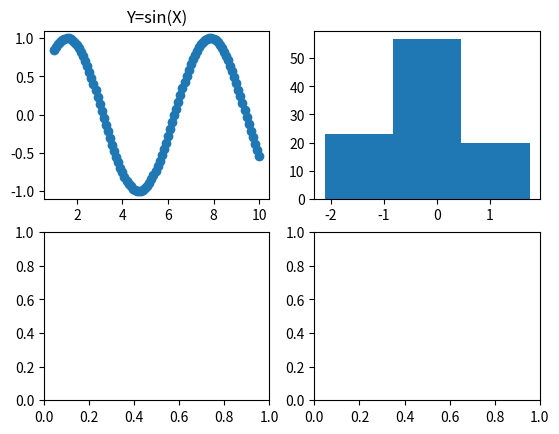

The matplotlib source for this figure: (Note: this script raises an exception after producing the figure.)
# -*- coding: utf-8 -*-
# @Time    : 2018/10/8 17:12
# [redacted]
# [redacted]
# @File    : 4.2figurePie_Boxplot.py
import numpy as np
import matplotlib.pyplot as plt

fig = plt.figure()
ax1 = fig.add_subplot(221)
ax2 = fig.add_subplot(222)
ax3 = fig.add_subplot(223)
ax4 = fig.add_subplot(224)
# scatter散点图
X = np.linspace(1, 10, 100)
Y = np.sin(X)
ax1.scatter(X, Y)
ax1.set_title("Y=sin(X)")
#直方图
X1 = np.random.randn(100)
ax2.hist(X1,normed=True,bins=3)
ax2.set_title("Hist")
#折线图
X2 = np.linspace(1, 10, 4)
Y2 = np.sin(X2)
ax3.plot(X2,Y2)
#箱线图-小提琴图-四分位数的统计
# ax4.boxplot(X1,whis=0.5,sym="^")
X=[0.4,0.1,0.1,0.4]
labels=["A","B","C","D"]
ax4.pie(X,labels=labels,shadow=True,explode=[0.3,0,0,0.5])

plt.show()
